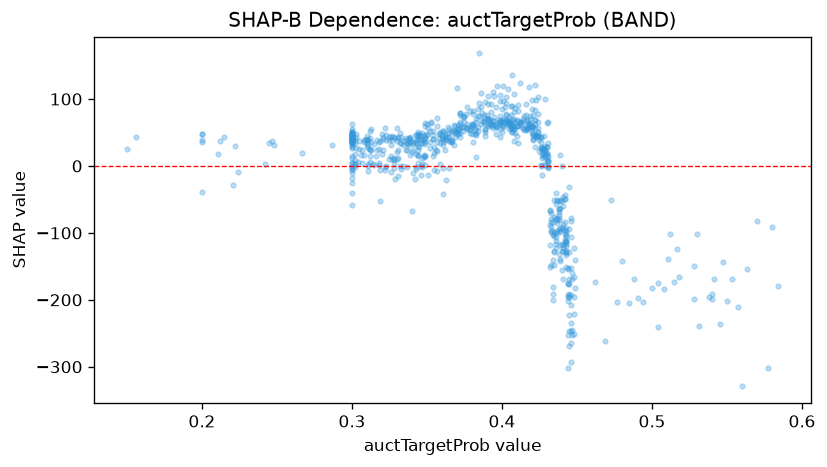

Values plotted in this chart, from the file beside it:
feature_value, shap_value
0.392, 68.41
0.389, 62.09
0.394, 66.49
0.3, 36.36
0.355, 18.9
0.391, 59.98
0.393, 79.92
0.341, 24.34
0.336, 23.85
0.445, -191.5
0.43, 9.312
0.347, 12.07
0.337, 32.09
0.411, 82.07
0.434, -140.5
0.54, -198.9
0.401, 69.69
0.352, 35.61
0.304, 6.297
0.4, 66.19
0.377, 57.87
0.442, -83.54
0.339, 16.95
0.303, 27.5
0.421, 39.11
0.396, 88.27
0.427, 26.47
0.372, 79.29
0.349, 35.67
0.344, 29.69
0.388, 76.47
0.435, -75.65
0.437, -84.91
0.35, 45.91
0.215, 43.43
0.361, 52.55
0.3, 47.05
0.406, 89.87
0.412, 63.57
0.374, 57.58
0.385, 94.16
0.407, 89.88
0.3, 35.78
0.5, -182.4
0.317, 39.08
0.354, 15.32
0.32, 47.32
0.374, 51.8
0.425, 38.57
0.399, 75.24
0.366, 35.71
0.439, -97.46
0.315, 33.39
0.3, 41
0.354, 40.62
0.384, 51.69
0.338, 40.39
0.3, 43.32
0.3, 43.12
0.407, 60.1
... 711 more rows
